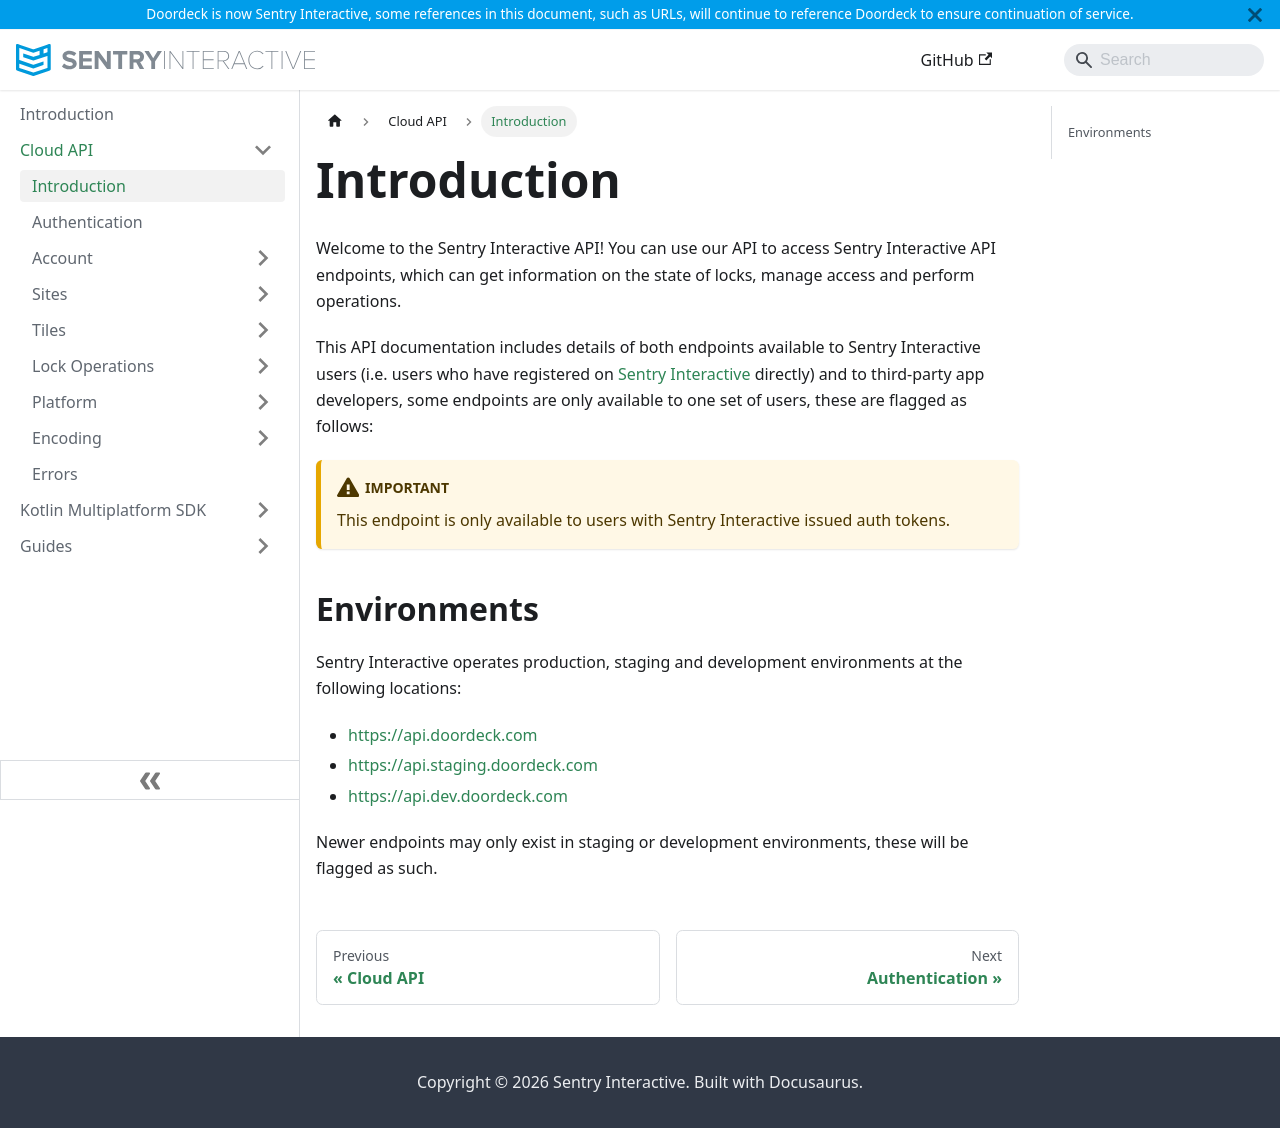

repository: doordeck/docs · page: cloud-api/introduction/index.html · generator: docusaurus

# Introduction

Welcome to the Sentry Interactive API! You can use our API to access Sentry Interactive API endpoints,
which can get information on the state of locks, manage access and perform operations.

This API documentation includes details of both endpoints available to Sentry Interactive users (i.e. users who have registered
on [Sentry Interactive](https://app.sentryinteractive.com) directly) and to third-party app developers, some endpoints are only available
to one set of users, these are flagged as follows:

:::warning[Important]
This endpoint is only available to users with Sentry Interactive issued auth tokens.
:::

## Environments

Sentry Interactive operates production, staging and development environments at the following locations:

 - https://api.doordeck.com
 - https://api.staging.doordeck.com
 - https://api.dev.doordeck.com

Newer endpoints may only exist in staging or development environments, these will be flagged as such.
